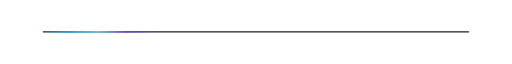
t = 0.00 s
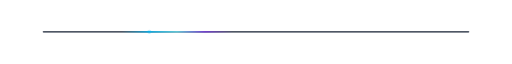
t = 0.50 s
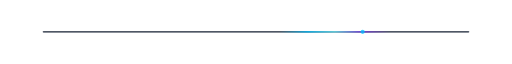
t = 1.50 s
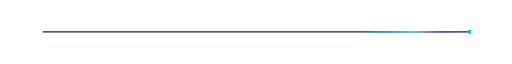
t = 2.00 s
t = 2.50 s: frame unchanged from t = 1.50 s, image omitted
t = 3.50 s: frame unchanged from t = 0.50 s, image omitted

The animated SVG that drew these frames (rendered in a browser with its animation timeline set to each time). Animation: 3 SMIL elements (animate=3); one cycle of 4.00 s, repeats indefinitely.

<svg width="1200" height="50" viewBox="0 0 1200 50" xmlns="http://www.w3.org/2000/svg">
  <defs>
    <linearGradient id="g" x1="0" y1="0" x2="1" y2="0">
      <stop stop-color="#00BFFF" stop-opacity="0"/>
      <stop offset="0.25" stop-color="#00BFFF"/>
      <stop offset="0.5" stop-color="#67E8F9"/>
      <stop offset="0.75" stop-color="#7C3AED"/>
      <stop offset="1" stop-color="#7C3AED" stop-opacity="0"/>
    </linearGradient>
  </defs>
  <rect x="100" y="23" width="1000" height="3" rx="2" fill="#162033"/>
  <rect x="100" y="23" width="260" height="3" rx="2" fill="url(#g)">
    <animate attributeName="x" values="100;840;100" dur="4s" repeatCount="indefinite"/>
  </rect>
  <circle cx="100" cy="24.5" r="5" fill="#00BFFF">
    <animate attributeName="cx" values="100;1100;100" dur="4s" repeatCount="indefinite"/>
    <animate attributeName="opacity" values="0;1;0" dur="4s" repeatCount="indefinite"/>
  </circle>
</svg>
